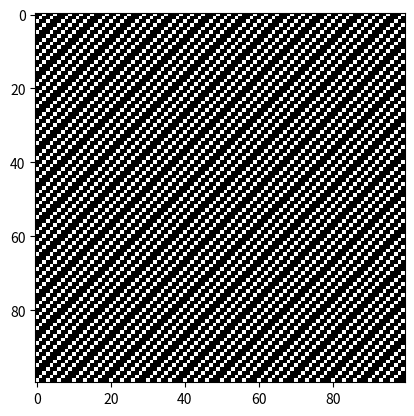

This figure's Python source:
# -*- coding: utf-8 -*-
"""
Created on Mon Sep 17 21:58:30 2018

[redacted]
"""

# Traffic on a ring with 10 cells; cars have constant velocity
import numpy as np
import matplotlib.pyplot as plt

# cells = 10
# timeSteps = 10

cells = 100
timeSteps = 100
maxV = 5

# initial positions of cars
a=np.zeros((cells,timeSteps))
#a[0]=[0,0,0,0,0,1,0,0,0,1]
a[0]=[0,0,1,0,0,1,0,0,0,1,0,0,1,0,0,1,0,0,0,1,0,0,1,0,0,1,0,0,0,1,0,0,1,0,0,1,0,0,0,1,0,0,1,0,0,1,0,0,0,1,0,0,1,0,0,1,0,0,0,1,0,0,1,0,0,1,0,0,0,1,0,0,1,0,0,1,0,0,0,1,0,0,1,0,0,1,0,0,0,1,0,0,1,0,0,1,0,0,0,1]
# 100cells for initial state

# each car has max velocity 5 and moves forward one cell per time step
for i in range(1,timeSteps):
    for j in range(0,cells):
        if a[i-1,j]==1:
            dis = 0
            done = False
            for k in range(1,maxV+1):#check if distance between a car and the car in front
                if(not done):
                    if a[i-1, (j+1)%cells] == 1:
                        print("here is a traffic jam!!!")
                        dis = 0   #in a traffic jam car will not move anymore
                        done = True
                    if a[i - 1, (j+k)%cells] == 1:
                        dis = k-1
                        done = True
                    if k == 5:
                        dis = 5

            # For a car, dis is distance to the empty cells of the front car.
            a[i,(j+dis)%cells]=1
            #print(dis)

for i in range(timeSteps):
    for j in range(cells):
        if a[i,j]== 0: 
            print("0",end='')
        else:
            print("*",end='')
    print("\n")    
    
plt.imshow(a, cmap='gray')
#plt.colorbar()
plt.show()